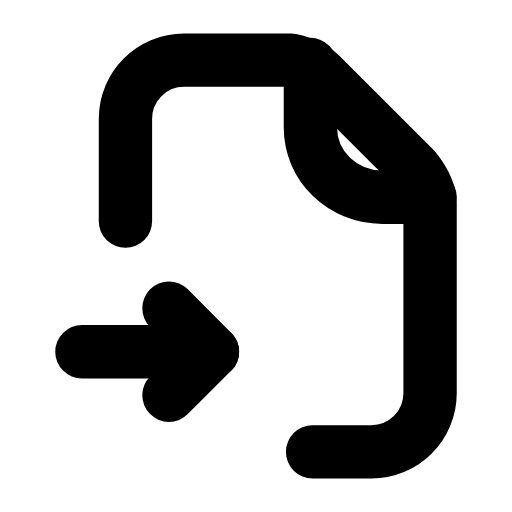
t = 0.00 s
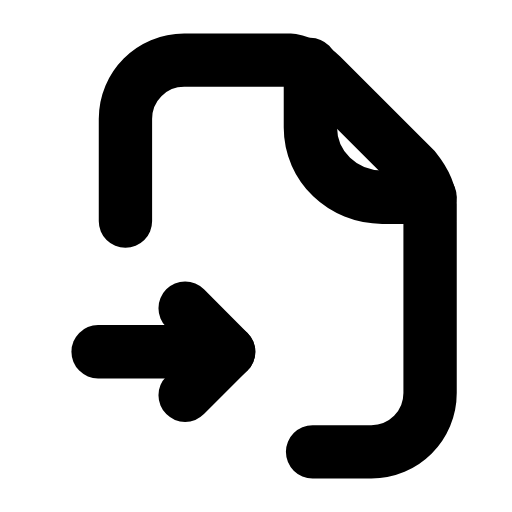
t = 0.26 s
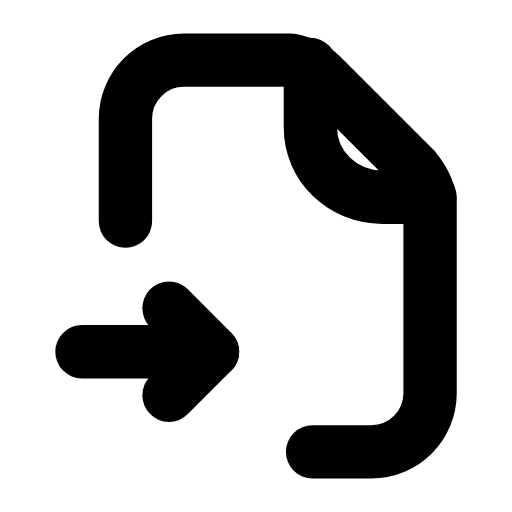
t = 0.53 s
t = 0.78 s: frame unchanged from t = 0.00 s, image omitted
t = 1.06 s: frame unchanged from t = 0.00 s, image omitted
t = 1.33 s: frame unchanged from t = 0.00 s, image omitted

The animated SVG that drew these frames (rendered in a browser with its animation timeline set to each time). Animation: 1 SMIL element (animateTransform=1); one cycle of 1.60 s, repeats indefinitely.

<svg xmlns="http://www.w3.org/2000/svg" width="24" height="24" viewBox="0 0 24 24" fill="none"><g transform="translate(0.78 -0.24) scale(1.02)"><path stroke="currentColor" stroke-width="2.451" stroke-linecap="round" stroke-linejoin="round" fill="none" d="M5 10.4L5 5.7C5 4.2 6.2 3 7.7 3L12.6 3C13.1 3.1 13.6 3.3 14 3.7L18.3 8C18.7 8.5 19 9 19 9.6L19 18.3C19 19.8 17.8 21 16.3 21L13.6 21"></path><path stroke="currentColor" stroke-width="2.451" stroke-linecap="round" stroke-linejoin="round" fill="none" d="M13.5 3.2L13.5 6.1C13.5 7.9 15 9.3 16.8 9.3L19 9.3"></path><g><animateTransform attributeName="transform" type="translate" values="0 0;0 0;0.9 0;0 0;0 0;0 0;0 0;0.9 0;0 0;0 0;0 0" keyTimes="0;0.135;0.2475;0.36;0.45;0.6;0.66;0.735;0.81;0.9;1" dur="1.6s" repeatCount="indefinite" calcMode="spline" keySplines="0.16 1 0.3 1;0.16 1 0.3 1;0.16 1 0.3 1;0.16 1 0.3 1;0.16 1 0.3 1;0.16 1 0.3 1;0.16 1 0.3 1;0.16 1 0.3 1;0.16 1 0.3 1;0.16 1 0.3 1"/><line stroke="currentColor" stroke-width="2.451" stroke-linecap="round" stroke-linejoin="round" fill="none" x1="3" y1="16.4" x2="9" y2="16.4"></line><path stroke="currentColor" stroke-width="2.451" stroke-linecap="round" stroke-linejoin="round" fill="none" d="M7 14.4L9 16.4L7 18.4"></path></g></g></svg>
